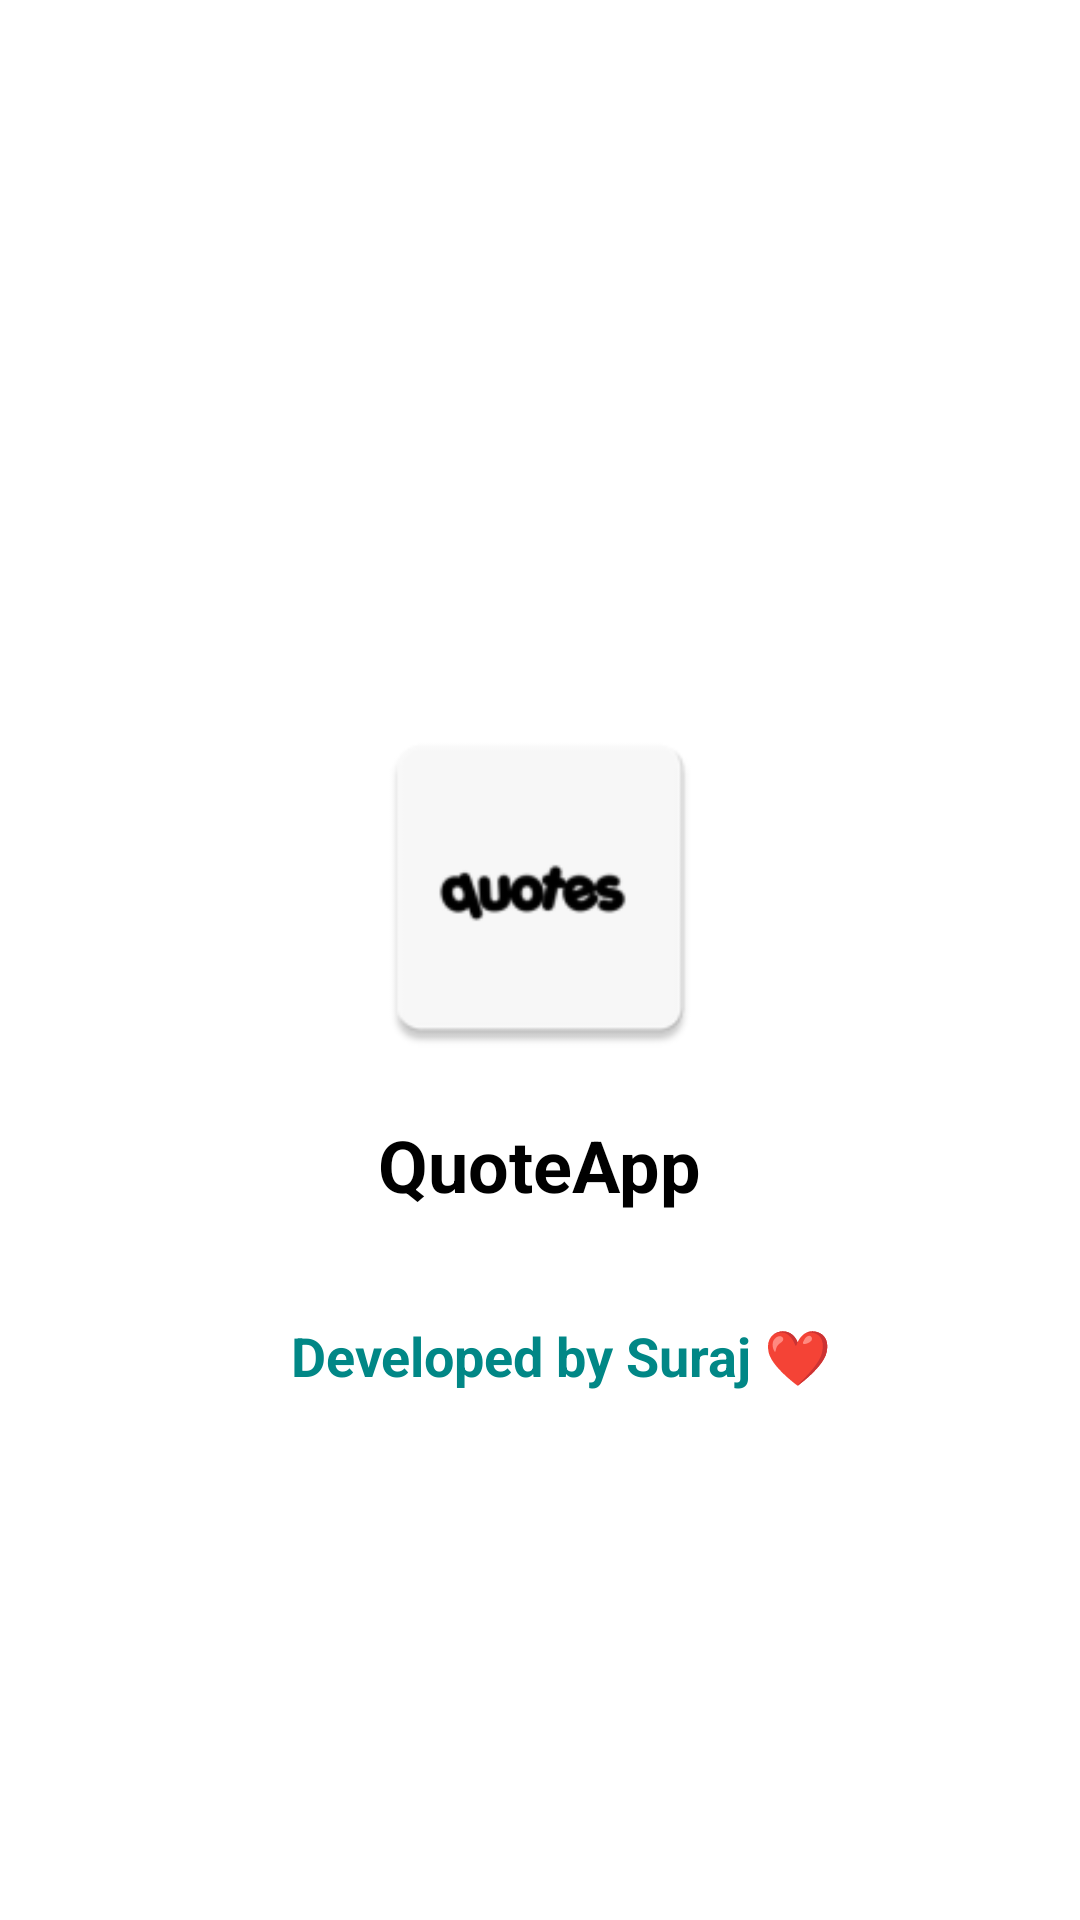

Produce the Android XML layout that renders to this screen, including the resource entries it uses.
<!-- AndroidManifest.xml: activity theme Theme.Quoteapps.Splash -->
<!-- res/layout/activity_splash.xml -->
<?xml version="1.0" encoding="utf-8"?>
<layout xmlns:android="http://schemas.android.com/apk/res/android"
    xmlns:app="http://schemas.android.com/apk/res-auto">

    <androidx.constraintlayout.widget.ConstraintLayout
        android:layout_width="match_parent"
        android:layout_height="match_parent"
        android:background="@color/white">

        <LinearLayout
            android:id="@+id/centerGroup"
            android:layout_width="wrap_content"
            android:layout_height="wrap_content"
            android:orientation="vertical"
            android:gravity="center"
            app:layout_constraintTop_toTopOf="parent"
            app:layout_constraintBottom_toBottomOf="parent"
            app:layout_constraintStart_toStartOf="parent"
            app:layout_constraintEnd_toEndOf="parent">

            <ImageView
                android:id="@+id/logoImage"
                android:layout_width="120dp"
                android:layout_height="120dp"
                android:src="@mipmap/ic_launcher"
                android:layout_marginBottom="16dp" />

            <TextView
                android:id="@+id/appName"
                android:layout_width="wrap_content"
                android:layout_height="wrap_content"
                android:text="QuoteApp"
                android:textSize="24sp"
                android:textStyle="bold"
                android:textColor="@color/black" />
        </LinearLayout>

        <TextView
            android:id="@+id/createdBy"
            android:layout_width="wrap_content"
            android:layout_height="wrap_content"
            android:layout_marginBottom="176dp"
            android:text="Developed by Suraj ❤️"
            android:textColor="@color/teal_700"
            android:textStyle="bold"
            android:textSize="18sp"
            app:layout_constraintBottom_toBottomOf="parent"
            app:layout_constraintEnd_toEndOf="parent"
            app:layout_constraintHorizontal_bias="0.54"
            app:layout_constraintStart_toStartOf="parent" />

    </androidx.constraintlayout.widget.ConstraintLayout>
</layout>
<!-- resources referenced by this layout -->
<resources>
  <color name="black">#000000</color>
  <color name="teal_700">#018786</color>
  <color name="white">#FFFFFF</color>
  <!-- mipmap ic_launcher: webp bitmap (mipmap-hdpi, 758 bytes) -->
  <style name="Theme.Quoteapps.Splash" parent="Theme.Material3.DayNight.NoActionBar">
          <item name="android:windowBackground">@color/white</item>
      </style>
</resources>
